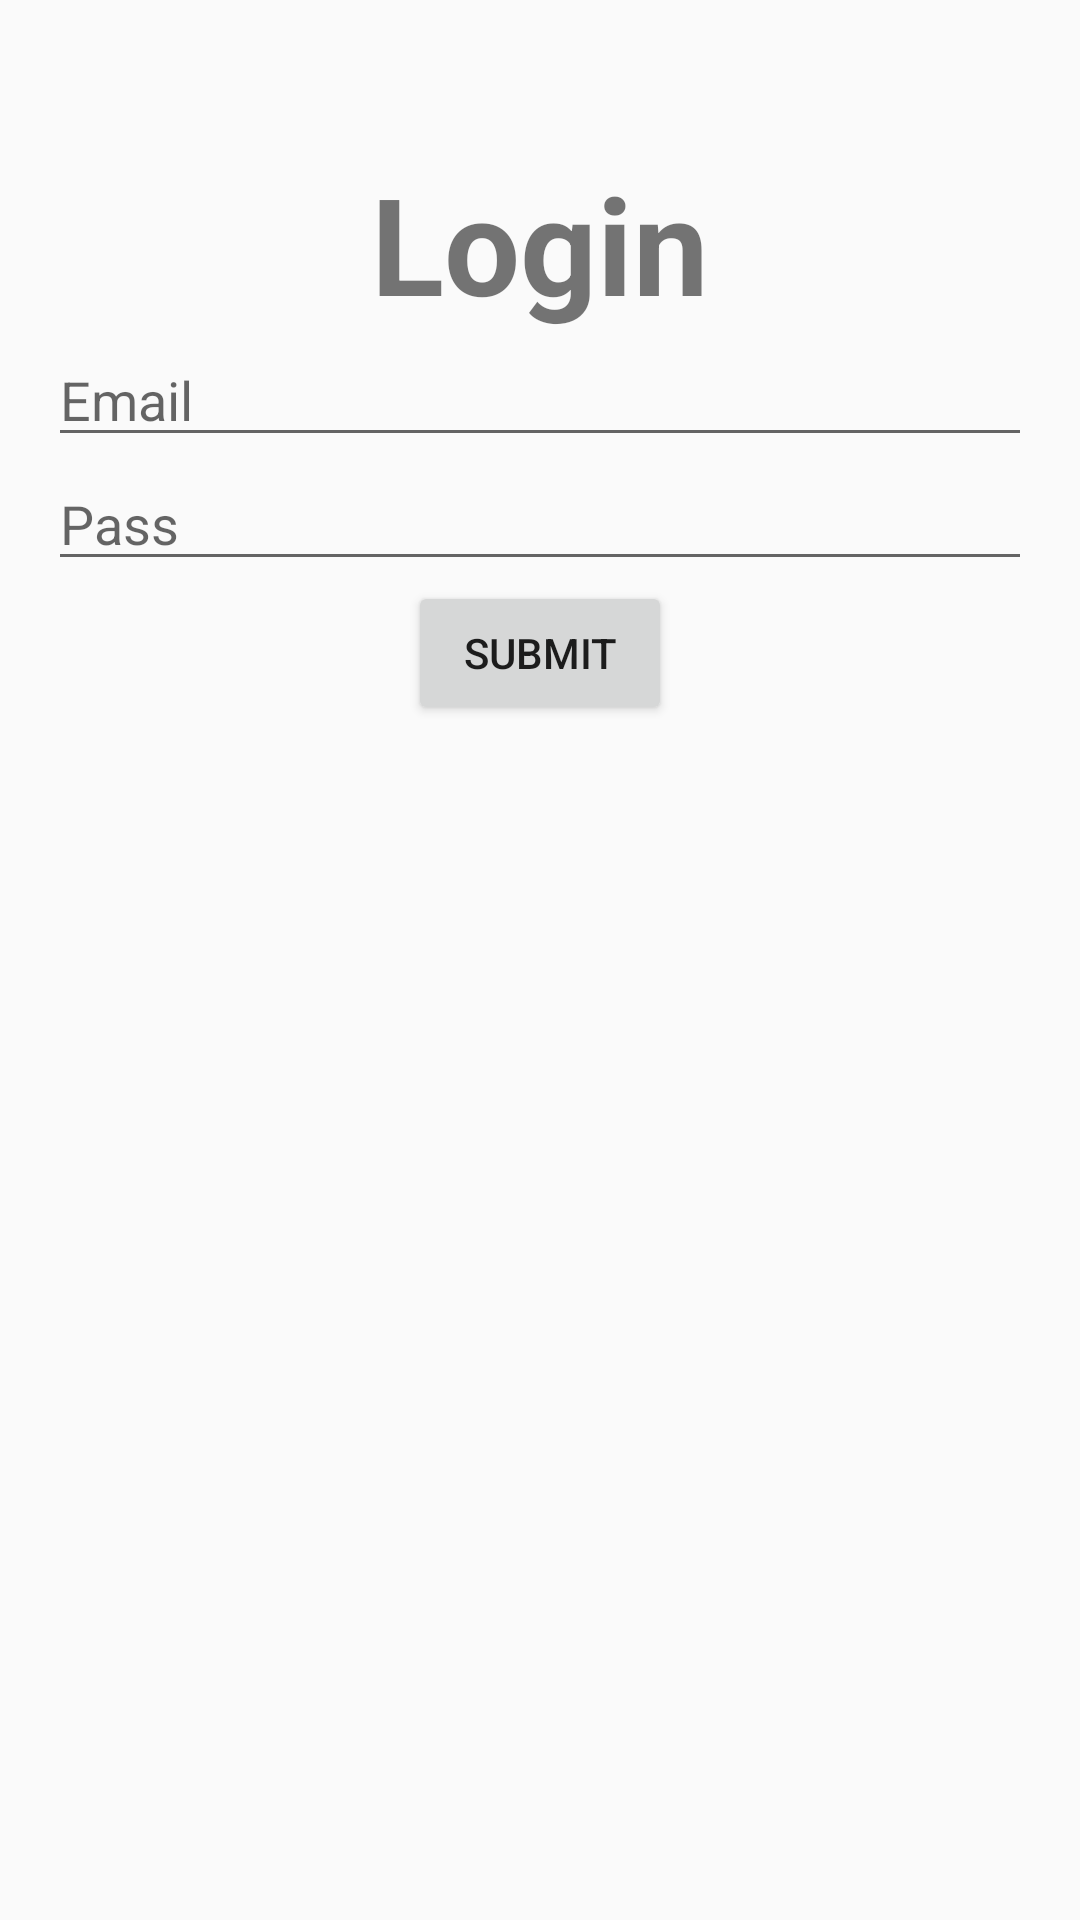

This screen was rendered from an Android layout file. Write that file and the resources it references.
<!-- AndroidManifest.xml: application theme MyMaterialTheme -->
<!-- res/layout/fragment_messages.xml -->
<RelativeLayout xmlns:android="http://schemas.android.com/apk/res/android"
    xmlns:tools="http://schemas.android.com/tools"
    android:layout_width="match_parent"
    android:layout_height="match_parent"
    android:orientation="vertical"
    tools:context="androidhive.info.materialdesign.activity.MessagesFragment">


    <TextView
        android:id="@+id/label"
        android:layout_marginTop="51dp"
        android:layout_width="fill_parent"
        android:layout_height="wrap_content"
        android:gravity="center_horizontal"
        android:textSize="45dp"
        android:text="Login"
        android:textStyle="bold"
        android:layout_alignParentTop="true"
        android:layout_alignParentLeft="true"
        android:layout_alignParentStart="true" />
    <LinearLayout
        android:layout_width="match_parent"
        android:layout_height="match_parent"
        android:orientation="vertical"
        android:layout_below="@+id/label"
        android:paddingRight="16dp"
        android:paddingLeft="16dp">

        <EditText
            android:layout_width="match_parent"
            android:layout_height="wrap_content"
            android:hint="Email"
            android:inputType="textEmailAddress"
            android:id="@+id/email"/>
        <EditText
            android:layout_width="match_parent"
            android:layout_height="wrap_content"
            android:hint="Pass"
            android:inputType="textPassword"
            android:id="@+id/pass"
            />

        <Button
            android:layout_width="wrap_content"
            android:layout_height="wrap_content"
            android:text="Submit"
            android:id="@+id/submit"
            android:layout_gravity="center_horizontal" />


    </LinearLayout>

</RelativeLayout>
<!-- resources referenced by this layout -->
<resources>
  <style name="MyMaterialTheme" parent="MyMaterialTheme.Base">
  
      </style>
  <style name="MyMaterialTheme.Base" parent="Theme.AppCompat.Light.DarkActionBar">
          <item name="android:windowNoTitle">true</item>
          <item name="windowActionBar">false</item>
          <item name="colorPrimary">@color/colorPrimary</item>
          <item name="colorPrimaryDark">@color/colorPrimaryDark</item>
          <item name="colorAccent">@color/colorAccent</item>
      </style>
  <color name="colorPrimary">#00afa8</color>
  <color name="colorPrimaryDark">#009e97</color>
  <color name="colorAccent">#00afa8</color>
</resources>
